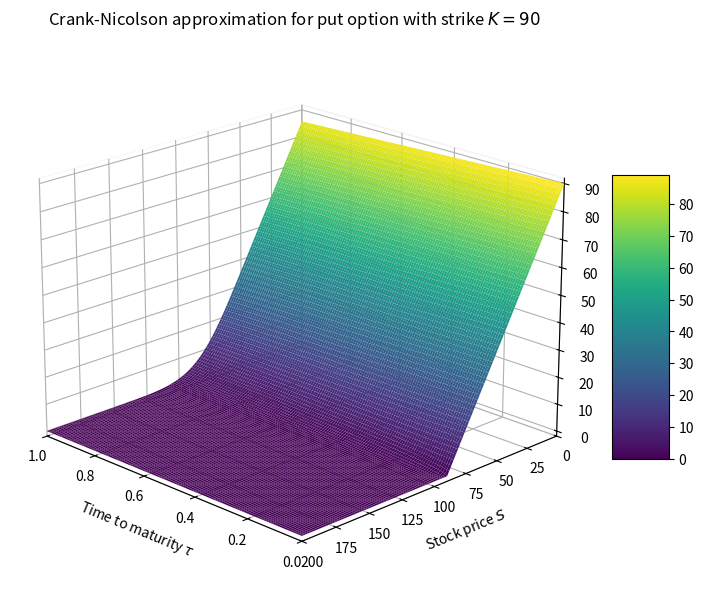
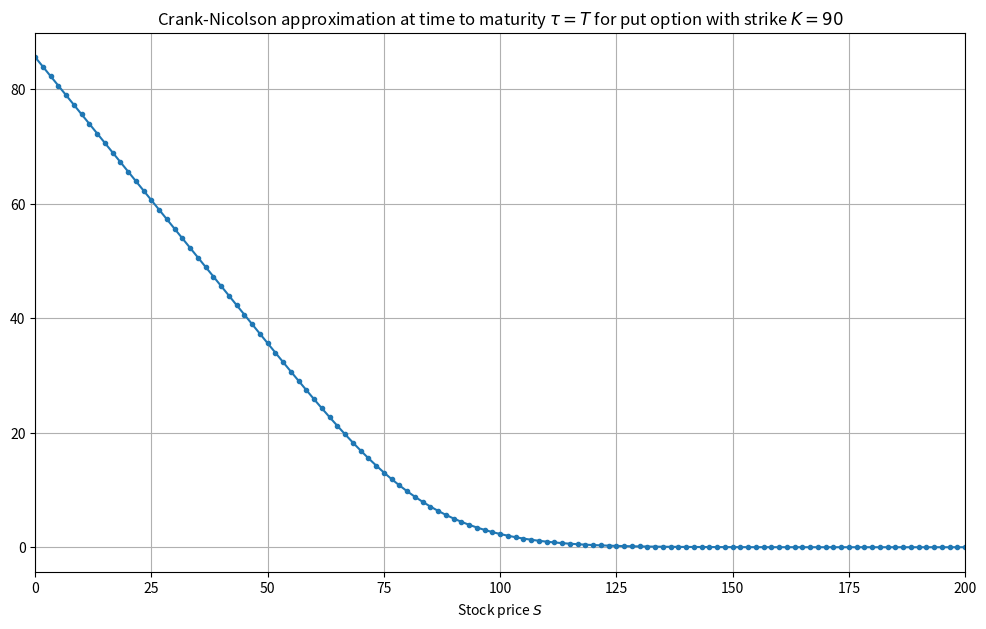

Generate these figures, in order, with matplotlib:
import numpy as np
import math
import scipy.sparse as ssparse

def CN_price_put (Smin, Smax, T, K, r, sigma, M, N):    
    """Finite difference approximation of put option price in Black-Scholes model
    using Crank-Nicolson method.
    Arguments:
        Smin: lower boundary of grid
        Smax: upper boundary of grid
        T: maturity date
        K: strike
        r: interest rate
        r: constant volatility
        M: number of steps in direction tau
        N: number of steps in direction S
    Returns:
        V: matrix of results, V[i,j] is value at 
            iT/M and Smin + j(Smax-Smin)/N
        tau: vector of time steps
        S: vector of stock prices
    """

    V = np.zeros((M+1,N+1))

    # discretization parameters
    tau = np.linspace(0, T, M+1)
    S = np.linspace(0, Smax, N+1)
    Sint = S[1:-1]    
    dtau = tau[1]-tau[0]
    dS = S[1] - S[0]
    
    #initial value
    V[0] = np.maximum(K - S,0)

    # parameters that don't depend on time step
    alpha = dtau/2/dS**2 * sigma**2 * Sint**2
    beta = r*dtau/2/dS*Sint

    # Backward Euler matrix and vector
    uB = - alpha - beta
    dB = 2*alpha + r*dtau + 1
    lB = beta - alpha
    #impose boundary conditions
    uB[0] -= lB[0]
    dB[0] += 2*lB[0]
    #matrix
    AB = ssparse.diags(diagonals=[1+dB, lB[1:], uB[:-1]], offsets=[0, -1, 1], 
                       shape=(N-1, N-1), format='csc')
    ABsolver = ssparse.linalg.factorized(AB)

    # Forward Euler matrix and vector
    uF = alpha + beta
    dF = 1 - r*dtau- 2*alpha
    lF = alpha - beta
    #impose boundary conditions
    uF[0] -= lF[0]
    dF[0] += 2*lF[0]
    #matrix
    AF = ssparse.diags(diagonals=[1+dF, lF[1:], uF[:-1]], offsets=[0, -1, 1], 
                       shape=(N-1, N-1), format='csc')

    for i in range(M):
        V[i+1, 1:-1] = ABsolver(AF @ V[i, 1:-1])

        #impose boundary conditions
        V[i+1,0] = -V[i+1,2] + 2*V[i+1,1]

    return V, tau, S
                    
# Strike
K = 90

# Black-Scholes parameters
T = 1
S0 = 100
r = 0.05
sigma = 0.2

# FD parameters
Smin = 0
Smax = 2*S0

M = 120
N = 120

V, tau, S = CN_price_put (Smin, Smax, T, K, r, sigma, M, N)


import matplotlib.pyplot as plt
from mpl_toolkits import mplot3d

fig = plt.figure(figsize = (8,6), constrained_layout=True)
ax = plt.axes(projection='3d')
ax.view_init(elev=20, azim=135)

ax.set_xlabel("Time to maturity $\\tau$")
ax.set(xlim = [tau[0],tau[-1]])
ax.tick_params(axis='x', pad=0)
ax.xaxis.pane.fill = False

ax.set_ylabel("Stock price $S$")              
ax.set(ylim = [S[0],S[-1]])
ax.tick_params(axis='y', pad=0)
ax.yaxis.pane.fill = False

ax.set_zlabel("$V(\tau,S)$")              
ax.zaxis.pane.fill = False

Ss, taus = np.meshgrid(S, tau)

ax.set(title = f"Crank-Nicolson approximation for put option with strike $K={K}$")

surf = ax.plot_surface(taus, Ss, V, rstride=1, cstride=1, linewidth=0, cmap='viridis')
fig.colorbar(surf, shrink=0.5, aspect=5);

fig, ax = plt.subplots(figsize = (12,7))

# approximation
ax.plot(S, V[-1], marker = '.')

# plot cosmetics
ax.set(title = f"Crank-Nicolson approximation at time to maturity $\\tau=T$ for put option "
       f"with strike $K={K}$")
ax.set(xlabel="Stock price $S$", xlim=(Smin, Smax))
ax.xaxis.grid(True)
ax.yaxis.grid(True)

#Insert code here

#Insert code here